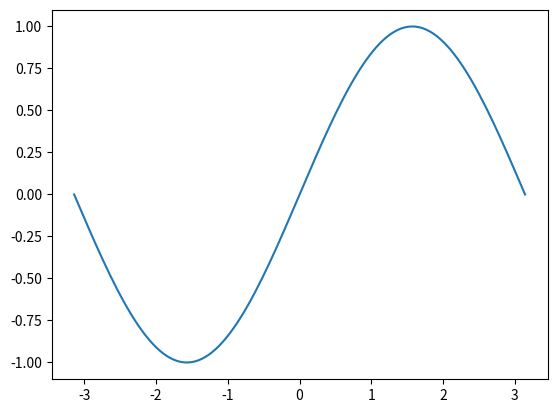

Write the Python code that produced this figure.
import numpy as np
import matplotlib.pyplot as plt

X = np.linspace(-np.pi, np.pi, 128)
S = np.sin(X)

# Plot sine
plt.plot(X, S)
# Show result on screen
plt.show()
